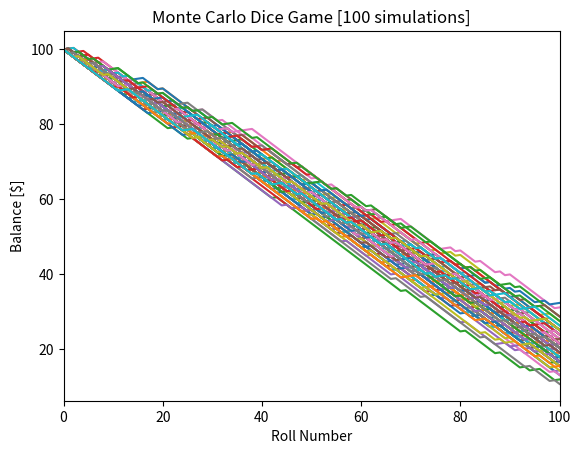

Here is the Python script that generated this plot:
#Import packages
import random
import matplotlib.pyplot as plt

#Make two dices function
def roll_dice():
    die_1 = random.randint(1,6)
    die_2 = random.randint(1,6)

    if die_1 == die_2:
        same_num = True

    else:
        same_num = False
    return same_num

#Betting function two dices
def bettin_montecarlo_sim(number_of_simulations,max_number_of_rolls,bet_per_roll,start_balance,odds_per_roll):
    num_simulations = number_of_simulations
    max_num_rolls = max_number_of_rolls
    bet = bet_per_roll
    win_probability = []
    end_balance = []

    for i in range(num_simulations):
        balance = [start_balance]
        num_rolls = [0]
        num_wins = 0
        while num_rolls[-1] < max_num_rolls:
            same = roll_dice()
            if same:
                balance.append(balance[-1] + odds_per_roll * bet_per_roll)
                num_wins += 1
            else:
                balance.append(balance[-1] - bet_per_roll)
            num_rolls.append(num_rolls[-1] + 1)
        win_probability.append(num_wins / num_rolls[-1])
        end_balance.append(balance[-1])
        plt.plot(num_rolls, balance)
    plt.title("Monte Carlo Dice Game [" + str(num_simulations) + " simulations]")
    plt.xlabel("Roll Number")
    plt.ylabel("Balance [$]")
    plt.xlim([0, max_num_rolls])
    plt.show()

    overall_win_probability = sum(win_probability) / len(win_probability)
    overall_end_balance = sum(end_balance) / len(end_balance)
    print("Average win probability after " + str(num_simulations) + "   runs: " + str(overall_win_probability))
    print("Average ending balance after " + str(num_simulations) + " runs: $" + str(overall_end_balance))


bettin_montecarlo_sim(100,100,1,100,0.2)
#%%
